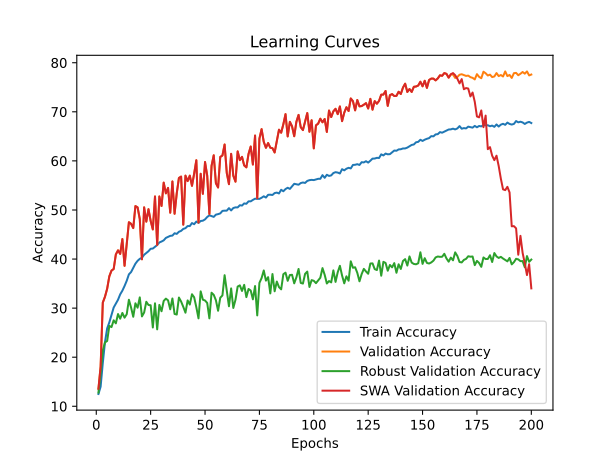

The data file committed next to this chart (first rows):
time; train_accuracy; train_loss; valid_accuracy; valid_loss; valid_accuracy_robust; valid_accuracy_swa; valid_accuracy_robust_swa
184,3708; 12,5041; 2,8308; 13,5805; 2,7429; 12,7931; 13,5805; 12,7931
373,4839; 13,9864; 2,7931; 18,0611; 2,6186; 16,7586; 18,0611; 16,7586
562,0184; 18,7970; 2,7808; 31,1261; 2,3438; 21,3793; 31,1261; 21,3793
750,4187; 23,0452; 2,6815; 32,3156; 2,3379; 23,0172; 32,3156; 23,0172
937,1129; 25,8619; 2,5423; 33,9413; 3,1007; 23,2931; 33,9413; 23,2931
1124,0117; 27,0971; 2,5013; 36,4790; 2,1024; 26,3793; 36,4790; 26,3793
1313,9768; 28,6455; 2,4580; 37,6487; 2,0684; 26,1379; 37,6487; 26,1379
1503,3771; 30,1233; 2,4229; 37,9659; 2,0820; 27,5172; 37,9659; 27,5172
1693,3766; 30,8953; 2,3991; 40,9397; 1,9028; 26,8966; 40,9397; 26,8966
1881,6224; 31,7092; 2,3755; 41,7724; 1,8773; 28,7931; 41,7724; 28,7931
2070,2600; 32,8054; 2,3445; 41,0389; 1,9227; 27,8448; 41,0389; 27,8448
2259,3747; 33,5598; 2,3269; 44,0722; 1,9712; 29,0172; 44,0722; 29,0172
2448,8289; 34,5082; 2,2967; 38,6201; 2,0547; 28,0517; 38,6201; 28,0517
2639,0624; 35,5736; 2,2780; 43,1205; 1,8457; 28,7586; 43,1205; 28,7586
2827,0994; 36,8816; 2,2405; 47,5020; 1,7176; 31,7069; 47,5020; 31,7069
3016,0947; 37,3470; 2,2230; 47,1848; 1,7366; 30,1207; 47,1848; 30,1207
3206,2102; 38,2359; 2,2086; 46,3125; 1,7258; 28,2414; 46,3125; 28,2414
3397,1411; 39,0608; 2,1837; 50,7930; 1,5784; 30,9828; 50,7930; 30,9828
3583,8331; 39,6409; 2,1728; 50,5353; 1,6489; 30,0862; 50,5353; 30,0862
3774,6339; 40,0379; 2,1550; 48,1562; 1,6658; 32,1897; 48,1562; 32,1897
3963,6353; 40,2629; 2,1519; 39,9485; 2,1728; 28,3103; 39,9485; 28,3103
4155,0616; 40,8717; 2,1379; 50,5353; 1,6254; 29,1034; 50,5353; 29,1034
4345,0759; 41,2356; 2,1242; 47,6209; 1,7300; 31,2931; 47,6209; 31,2931
4534,5787; 41,6018; 2,1172; 50,1586; 1,6164; 30,6379; 50,1586; 30,6379
4721,0211; 42,0959; 2,1094; 47,7795; 1,6719; 30,5862; 47,7795; 30,5862
4908,7683; 42,1378; 2,1020; 46,0349; 1,7378; 26,0517; 46,0349; 26,0517
5096,3926; 42,4951; 2,0923; 52,7557; 1,5310; 30,9828; 52,7557; 30,9828
5286,6016; 42,8524; 2,0833; 42,8826; 1,7961; 25,6724; 42,8826; 25,6724
5475,4297; 43,3818; 2,0733; 52,7557; 1,5582; 30,6552; 52,7557; 30,6552
5661,8399; 43,5693; 2,0655; 50,8128; 1,5740; 29,3621; 50,8128; 29,3621
5859,7475; 43,8097; 2,0579; 55,5710; 1,4605; 31,4655; 55,5710; 31,4655
6046,2262; 44,3082; 2,0455; 53,3902; 1,5197; 31,9310; 53,3902; 31,9310
6236,5451; 44,5045; 2,0444; 54,5004; 1,4583; 31,5862; 54,5004; 31,5862
6425,6790; 44,7251; 2,0401; 49,4449; 1,6877; 29,7586; 49,4449; 29,7586
6613,6866; 44,7802; 2,0368; 55,8089; 1,4243; 31,9655; 55,8089; 31,9655
6799,0284; 45,2544; 2,0187; 49,2268; 1,6676; 28,8103; 49,2268; 28,8103
6984,8860; 45,1309; 2,0217; 53,4100; 1,5321; 28,6897; 53,4100; 28,6897
7179,4878; 45,5610; 2,0083; 56,5226; 1,4210; 32,1552; 56,5226; 32,1552
7372,7071; 45,7397; 2,0100; 56,8002; 1,4069; 31,3448; 56,8002; 31,3448
7562,6712; 46,1411; 1,9979; 47,0063; 1,7477; 30,2586; 47,0063; 30,2586
7750,7632; 46,2911; 1,9930; 56,9984; 1,4078; 29,0690; 56,9984; 29,0690
7937,4508; 46,7278; 1,9843; 55,8882; 1,4643; 31,5690; 55,8882; 31,5690
8125,3022; 46,7190; 1,9857; 56,9984; 1,4118; 30,7241; 56,9984; 30,7241
8313,0961; 47,3322; 1,9705; 54,9167; 1,5006; 32,8276; 54,9167; 32,8276
8502,7899; 47,0984; 1,9753; 57,4148; 1,4128; 32,2069; 57,4148; 32,2069
8689,5316; 47,6366; 1,9652; 60,1308; 1,3138; 30,1897; 60,1308; 30,1897
8876,1418; 47,3653; 1,9614; 47,4425; 1,7033; 27,9138; 47,4425; 27,9138
9061,2415; 47,7535; 1,9554; 57,3751; 1,3796; 33,4138; 57,3751; 33,4138
9250,2115; 47,8153; 1,9506; 53,2910; 1,5513; 31,7241; 53,2910; 31,7241
9438,8237; 48,0821; 1,9497; 59,7740; 1,3280; 31,5517; 59,7740; 31,5517
9628,3741; 48,5696; 1,9331; 56,9786; 1,4193; 31,0517; 56,9786; 31,0517
9819,1478; 48,9115; 1,9329; 49,1872; 1,7498; 27,9138; 49,1872; 27,9138
10007,5354; 48,7483; 1,9356; 59,0008; 1,3949; 33,1379; 59,0008; 33,1379
10194,8325; 48,5939; 1,9298; 61,1420; 1,2770; 32,7069; 61,1420; 32,7069
10381,3191; 49,0504; 1,9235; 55,4520; 1,4449; 31,6034; 55,4520; 31,6034
10568,6249; 49,1519; 1,9135; 54,5797; 1,4650; 29,4655; 54,5797; 29,4655
10756,4790; 49,2997; 1,9166; 60,8049; 1,2832; 32,1207; 60,8049; 32,1207
10945,2266; 49,8114; 1,9070; 61,1023; 1,2904; 32,5862; 61,1023; 32,5862
11130,0739; 49,8577; 1,9043; 63,3426; 1,2042; 36,7069; 63,3426; 36,7069
11318,5396; 49,8621; 1,8990; 57,5337; 1,3610; 33,6034; 57,5337; 33,6034
... 140 more rows
